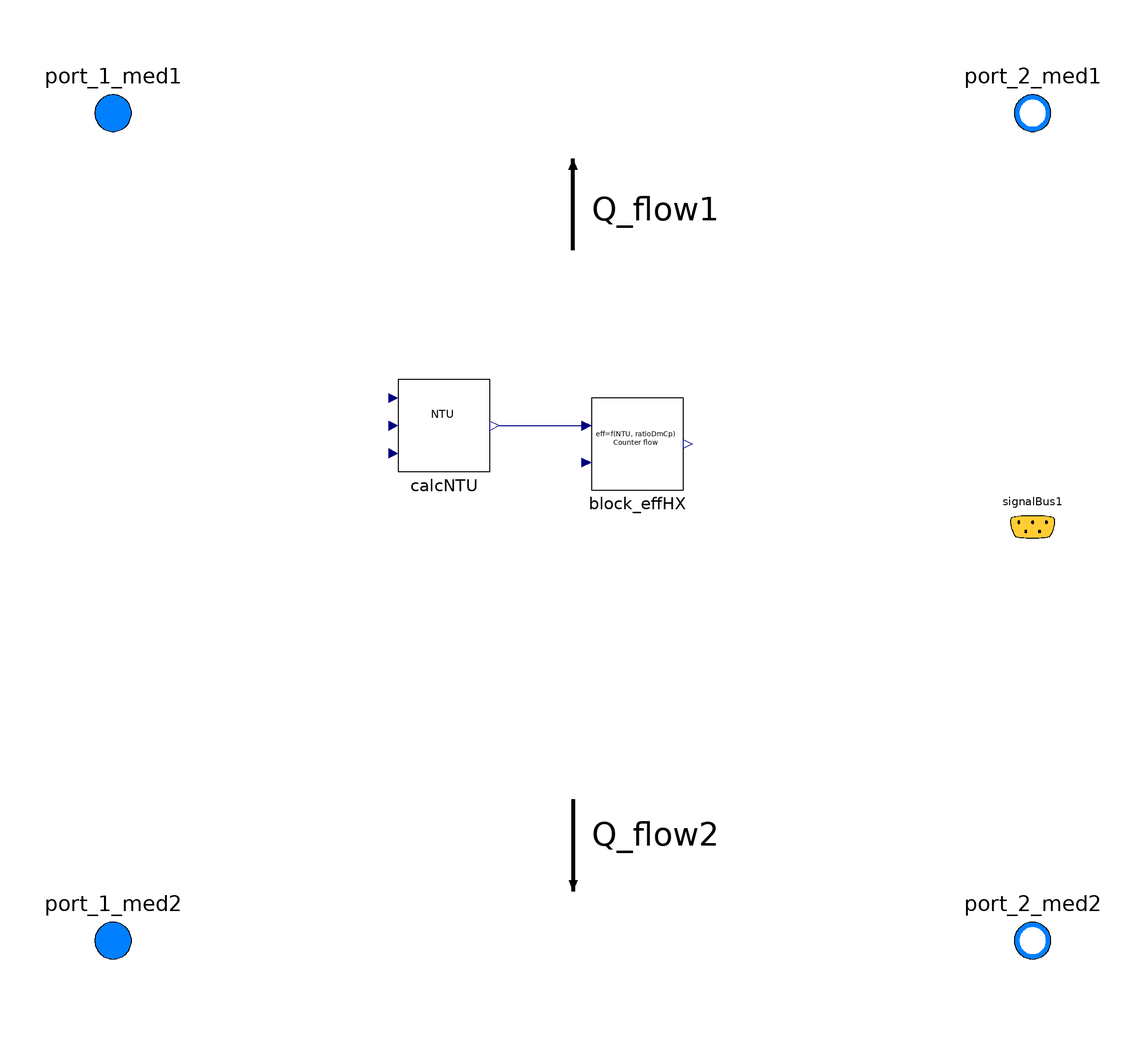

The Modelica model whose source follows is shown above as a component diagram (icons at their Placement, wires along their Line points).

model HX_CounterFlow_NTU00
  extends HeatTransfer.BaseClasses.HX_Base_effHX;
  /********************************************************
                        imports
                  ********************************************************/
  import Modelica.Constants;
  import units = Modelica.Units.SI;
  import unitsNonSI = Modelica.Units.NonSI;
  import unitConversions = Modelica.Units.Conversions;
  /********************************************************
                                Declaration
    ********************************************************/
  //********** Parameters **********
  parameter FluidSystemComponents.Types.Switches.switchHowToDetVar swDetermine_eff = FluidSystemComponents.Types.Switches.switchHowToDetVar.asCalculated "switch how to determine effHX" annotation(
    Dialog(group = "switch"),
    choicesAllMatching = true,
    Evaluate = true,
    HideResult = true);
  parameter FluidSystemComponents.Types.Switches.switchHowToDetVar swDetermine_A = FluidSystemComponents.Types.Switches.switchHowToDetVar.param "switch how to determine A, representative area of heat transfer" annotation(
    Dialog(group = "switch"),
    choicesAllMatching = true,
    Evaluate = true,
    HideResult = true);
  parameter FluidSystemComponents.Types.Switches.switchHowToDetVar swDetermine_Uoa = FluidSystemComponents.Types.Switches.switchHowToDetVar.param "switch how to determine Uoa, representative overall heat transfer coefficient" annotation(
    Dialog(group = "switch"),
    choicesAllMatching = true,
    Evaluate = true,
    HideResult = true);
  parameter units.Area A_par = 0.1 "representative heat transfer area";
  parameter units.CoefficientOfHeatTransfer Uoa_par = 1000.0 "representative overall heat transfer coefficient";
  parameter units.MacroscopicCrossSection AqVol_par = 1500 "m2/m3";
  parameter units.Density rho_par = 2500 "kg/m3";
  parameter Real effHX_par = 0.8 "heat exchanger effectiveness";
  //********** Internal variables/objects **********
  units.Area A;
  units.CoefficientOfHeatTransfer Uoa;
  units.MacroscopicCrossSection AqVol;
  units.Density rho;
  units.Volume Vol;
  units.Mass m;
  SubComponents.effHX_NTU_Counter block_effHX annotation(
    Placement(transformation(origin = {14, 18}, extent = {{-10, -10}, {10, 10}})));
  SubComponents.calcNTU calcNTU annotation(
    Placement(transformation(origin = {-28, 22}, extent = {{-10, -10}, {10, 10}})));
equation
//----------
  if (swDetermine_A == FluidSystemComponents.Types.Switches.switchHowToDetVar.param) then
    A = A_par;
  end if;
  if (swDetermine_Uoa == FluidSystemComponents.Types.Switches.switchHowToDetVar.param) then
    Uoa = Uoa_par;
  end if;
  if (swDetermine_eff == FluidSystemComponents.Types.Switches.switchHowToDetVar.param) then
    effHX = effHX_par;
  end if;
  AqVol = AqVol_par;
  rho = rho_par;
//----------
  calcNTU.u_A = A;
  calcNTU.u_U = Uoa;
  calcNTU.u_dmCpMin = dmCpMin;
  block_effHX.u_ratioDmCp = ratioDmCp;
  effHX = block_effHX.y_effHX;
//-------------------------
  if (flagHotSide == 1) then
    Q_flow1 = -1.0*Q_flow;
    Q_flow2 = Q_flow;
  elseif (flagHotSide == 2) then
    Q_flow1 = Q_flow;
    Q_flow2 = -1.0*Q_flow;
  else
    Q_flow1 = 0.0;
    Q_flow2 = 0.0;
  end if;
  connect(calcNTU.y_NTU, block_effHX.u_NTU) annotation(
    Line(points = {{-16, 22}, {4, 22}}, color = {0, 0, 127}));
//-------------------------
  Vol = A/AqVol;
  m = Vol*rho;
  annotation(
    defaultComponentName = "HX",
    Documentation(info = "<html>

</html>"),
    Icon(graphics = {Text(origin = {0, -126}, extent = {{-140, 18}, {140, -2}}, textString = "%name"), Polygon(origin = {0, 6}, fillColor = {255, 170, 127}, fillPattern = FillPattern.Solid, points = {{-150, 56}, {-150, -56}, {150, -56}, {150, 56}, {130, 56}, {130, 42}, {-130, 42}, {-130, 56}, {-150, 56}}), Line(origin = {-138.91, 54.94}, points = {{-1, 15}, {-1, -11}}, thickness = 2, arrow = {Arrow.None, Arrow.Filled}, arrowSize = 5), Line(origin = {-0.32, -29.32}, points = {{-140, -49}, {-136, 29}, {138, 29}, {140, -53}}, color = {0, 170, 255}, thickness = 12), Line(origin = {141.41, 80.28}, points = {{-1, -35}, {-1, -11}}, thickness = 2, arrow = {Arrow.None, Arrow.Filled}, arrowSize = 5), Line(origin = {97.05, 11.26}, points = {{15, -11}, {-9, -11}}, thickness = 2, arrow = {Arrow.None, Arrow.Filled}, arrowSize = 5), Line(origin = {-147.19, 10.09}, points = {{59, -11}, {29, -11}}, thickness = 2, arrow = {Arrow.None, Arrow.Filled}, arrowSize = 5), Line(origin = {-96.02, 32.85}, points = {{13, -11}, {49, -11}}, thickness = 2, arrow = {Arrow.None, Arrow.Filled}, arrowSize = 5), Line(origin = {31.75, 34.56}, points = {{13, -11}, {45, -11}}, thickness = 2, arrow = {Arrow.None, Arrow.Filled}, arrowSize = 5)}, coordinateSystem(preserveAspectRatio = false, extent = {{-140, -100}, {140, 100}}, initialScale = 0.1)),
    __OpenModelica_commandLineOptions = "");
end HX_CounterFlow_NTU00;